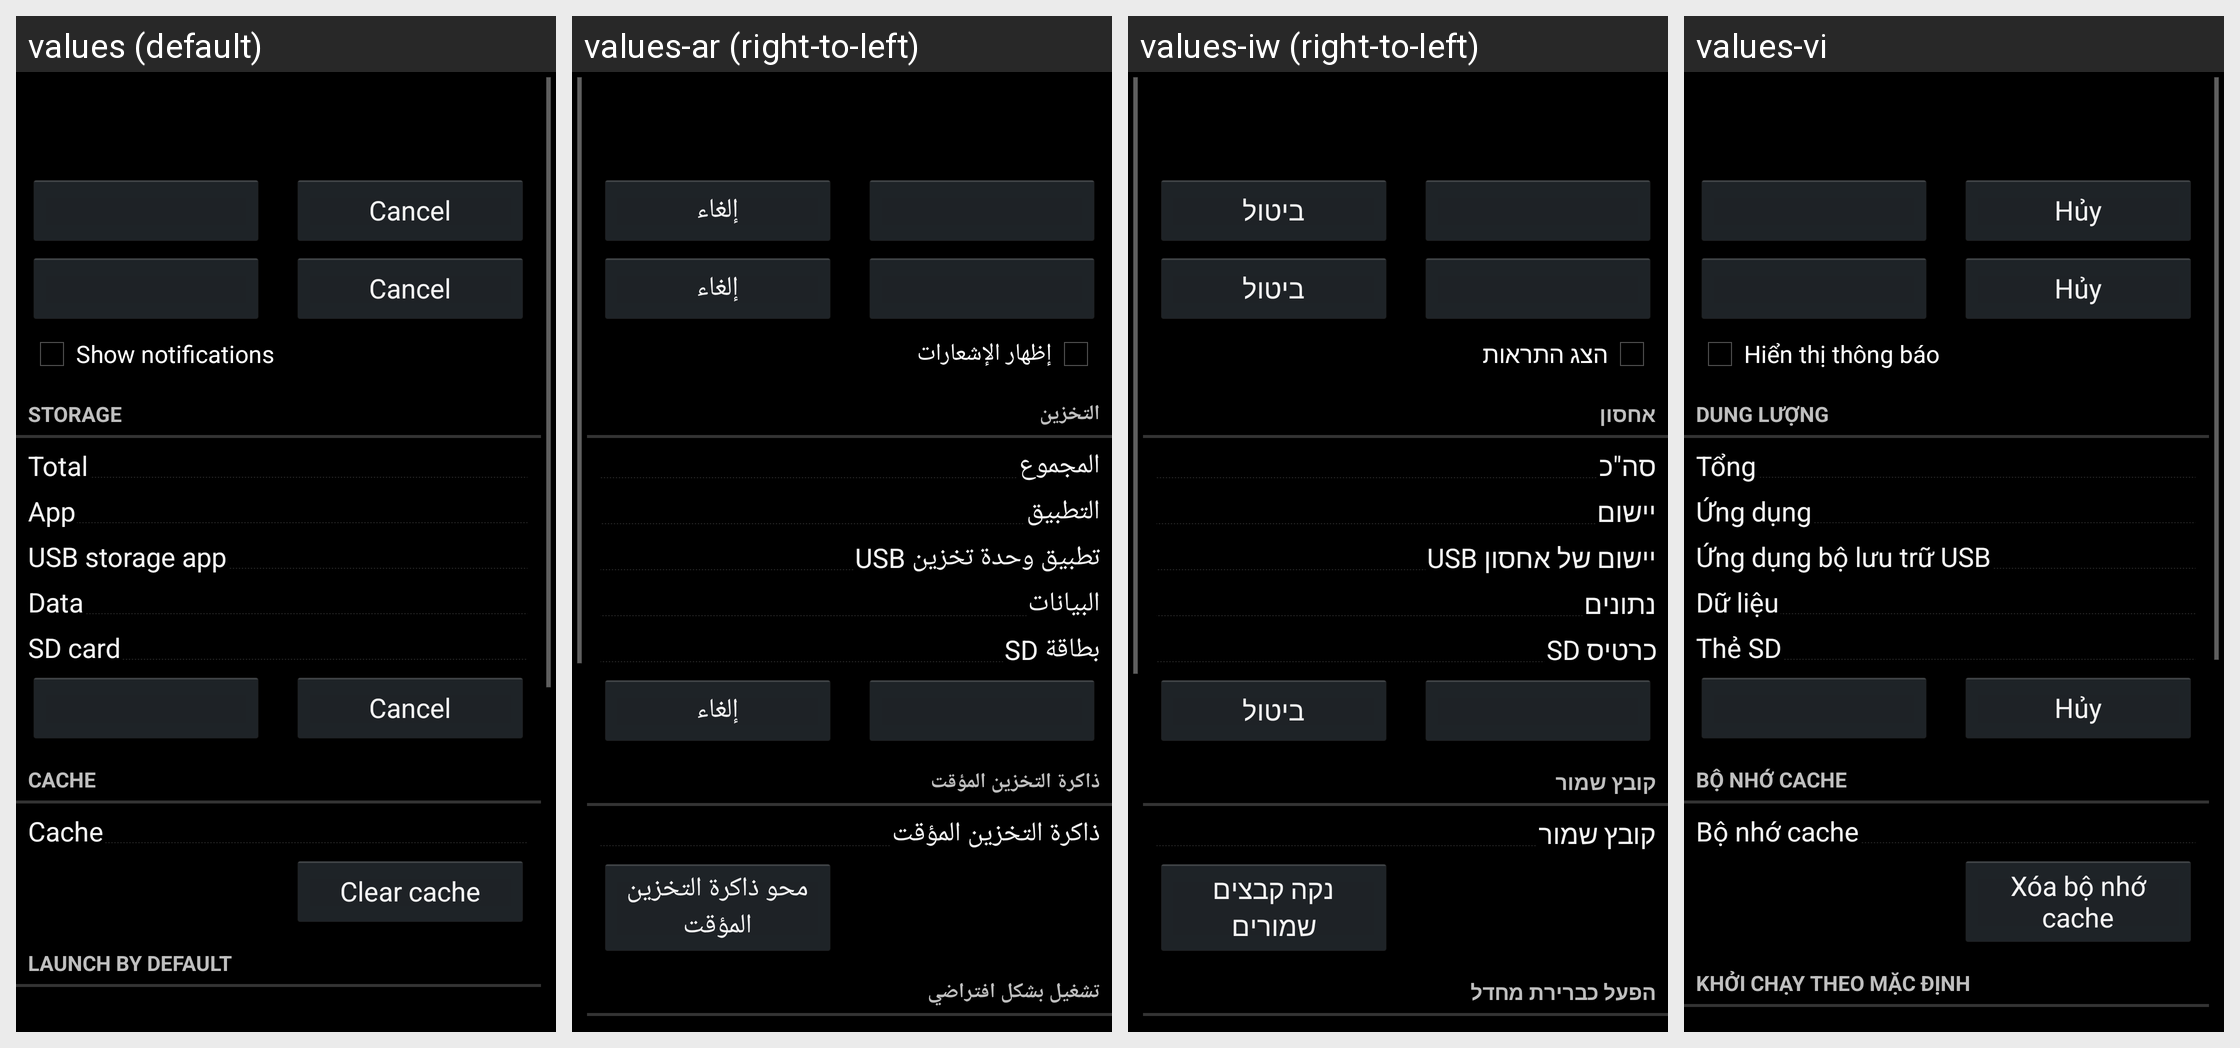

Locale-by-locale string values for the Android screen shown in this grid:
Android screen res/layout/installed_app_details.xml rendered under 4 locales, left to right: values (default), values-ar (right-to-left), values-iw (right-to-left), values-vi. Device: Nexus 5 (rendered at 1080×1920; each locale shown at half size, 540×960, under a caption strip naming it); theme android:Theme.Holo.
Other locales in the repository, not shown: values-af, values-am, values-bg, values-ca, values-cs, values-da, values-de, values-el, values-en-rGB, values-es, values-es-rUS, values-es-rXA, values-et, values-fa, values-fi, values-fr, values-hi, values-hr, values-hu, values-in, values-it, values-ja, values-ko, values-lt, values-lv, values-ms, values-nb, values-nl, values-pl, values-pt, values-pt-rPT, values-rm, values-ro, values-ru, values-sk, values-sl, values-sr, values-sv, values-sw, values-th, values-tl, values-tr, values-uk, values-zh-rCN, values-zh-rTW, values-zu, values-zz-rZZ.
Strings drawn on this screen, with the default value and each locale's value (text and hints the layout hard-codes, and strings that could not be matched under every locale, appear in the picture but are not listed):

app_notifications_switch_label
  values: Show notifications
  values-ar: إظهار الإشعارات
  values-iw: הצג התראות
  values-vi: Hiển thị thông báo

storage_label
  values: Storage
  values-ar: التخزين
  values-iw: אחסון
  values-vi: Dung lượng

total_size_label
  values: Total
  values-ar: المجموع
  values-iw: סה"כ
  values-vi: Tổng

application_size_label
  values: App
  values-ar: التطبيق
  values-iw: יישום
  values-vi: Ứng dụng

external_code_size_label
  values: USB storage app
  values-ar: تطبيق وحدة تخزين USB
  values-iw: יישום של אחסון USB
  values-vi: Ứng dụng bộ lưu trữ USB

data_size_label
  values: Data
  values-ar: البيانات
  values-iw: נתונים
  values-vi: Dữ liệu

external_data_size_label
  values: SD card
  values-ar: بطاقة SD
  values-iw: כרטיס SD
  values-vi: Thẻ SD

cache_header_label
  values: Cache
  values-ar: ذاكرة التخزين المؤقت
  values-iw: קובץ שמור
  values-vi: Bộ nhớ cache

cache_size_label
  values: Cache
  values-ar: ذاكرة التخزين المؤقت
  values-iw: קובץ שמור
  values-vi: Bộ nhớ cache

clear_cache_btn_text
  values: Clear cache
  values-ar: محو ذاكرة التخزين المؤقت
  values-iw: נקה קבצים שמורים
  values-vi: Xóa bộ nhớ cache

auto_launch_label
  values: Launch by default
  values-ar: تشغيل بشكل افتراضي
  values-iw: הפעל כברירת מחדל
  values-vi: Khởi chạy theo mặc định

cancel
  values: Cancel
  values-ar: إلغاء
  values-iw: ביטול
  values-vi: Hủy
